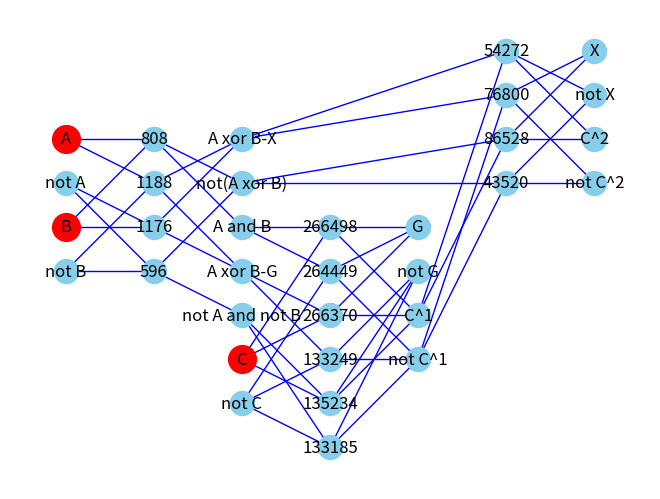

Recreate this plot in Python.
import networkx as nx
import matplotlib.pyplot as plt

#桁上げ先行加算器を定義する変数
#遷移と状態を定義している

#状態はワイヤーに対応した1bitを複数桁用意した状態変数で記述される
#粒子がある場合1,ない場合0となる
#例えば0~4のワイヤーのうちワイヤー0と2にある状態は、0b00101、で表される

#遷移は1の場所を移す論理演算で記述される
#例えば0と2のトークンを4と5に移すとき、XOR0b11101を作用させる
#生成消滅演算子を作用させていると考えられる

#論理変数はA,B,C(comming carry),X(result),G(going carry)

#全てのワイヤーは次のようになる
#入力
#A,notA,B,notB,C,notC
#一段目出力
#A and B,A xor B,not A and not B
#A vor B,not(A xor B)
#二段目出力
#G,not G,C',notC'
#三段目出力
#X,notX,C'',not C''
#全てで19bitの変数になる
#0bG,notG,X,notX,C^2,not C^2 (6状態)
#A xor B,not(A xor B),,C^1,notC^1 (4状態)
#A and B,A xor B,not A and not B (3状態)
#A,notA,B,notB,C,notC (6状態)
#GとCが先頭と最後尾にきていて桁上げが自然に実装されている
#二桁目以降はCを除いた17bitを<<(17N+2) (N=1,2...)して結合すればよい
# S_N << 17N-15 | S_(N-1) << 13N-32 | ... | S_2 << 17+2 | S_1

Mod_length = 19     #モジュール全体の状態数
Base_length = 17    #桁上がり/桁上げを除いた状態数
Cjoin_num = 14      #C-joinゲートの数

#0bG,notG,X,notX,C^2,not C^2,C^1,not C^1,A vor B,not(A xor B),A and B,A xor B,not A and not B,A,notA,B,notB,C,notC
logic_state = {0b1:"not C",
               0b1<<1:"C",
               0b1<<2:"not B",
               0b1<<3:"B",
               0b1<<4:"not A",
               0b1<<5:"A",#入力
               0b1<<6:"not A and not B",
               0b1<<7:"A xor B-G",
               0b1<<8:"A and B",#G方向の一段目出力
               0b1<<9:"not(A xor B)",
               0b1<<10:"A xor B-X",#X方向の一段目出力
               0b1<<11:"not C^1",
               0b1<<12:"C^1",#桁上がりの移動1
               0b1<<13:"not C^2",
               0b1<<14:"C^2",#桁上がりの移動2
               0b1<<15:"not X",
               0b1<<16:"X",#結果の出力
               0b1<<17:"not G",
               0b1<<18:"G"#二段目の桁上げ出力
               }

logic_state_adder ={0b1:"not C",
                    0b1<<1:"C",
                    0b1<<2:"not B",
                    0b1<<3:"B",
                    0b1<<4:"not A",
                    0b1<<5:"A",#入力
                    0b1<<15:"not X",
                    0b1<<16:"X",#結果の出力
                    0b1<<17:"not G",
                    0b1<<18:"G"#二段目の桁上げ出力
                    }

#例えば初期状態は次のうちのどれか
initial =  [0b0000 << 15 | 0b00 << 13 | 0b00 << 11 | 0b00 << 9 | 0b000 <<6 | 0b010101,
            0b0000 << 15 | 0b00 << 13 | 0b00 << 11 | 0b00 << 9 | 0b000 <<6 | 0b011001,
            0b0000 << 15 | 0b00 << 13 | 0b00 << 11 | 0b00 << 9 | 0b000 <<6 | 0b100101,
            0b0000 << 15 | 0b00 << 13 | 0b00 << 11 | 0b00 << 9 | 0b000 <<6 | 0b101001]

#2桁目以降は17bitで表される
secondary =[0b0000 << 13 | 0b00 << 11 | 0b00 << 9 | 0b00 << 7 | 0b000 <<4 | 0b0101,
            0b0000 << 13 | 0b00 << 11 | 0b00 << 9 | 0b00 << 7 | 0b000 <<4 | 0b0110,
            0b0000 << 13 | 0b00 << 11 | 0b00 << 9 | 0b00 << 7 | 0b000 <<4 | 0b1001,
            0b0000 << 13 | 0b00 << 11 | 0b00 << 9 | 0b00 << 7 | 0b000 <<4 | 0b1010]

#終状態かどうか調べるにはX,notXのビットに結果が入っているか見ればよい
#次のビット列を状態とANDで作用させればよい
final =[0b0001 << 13 | 0b00 << 11 | 0b00 << 9 | 0b00 << 7 | 0b000 <<4 | 0b000000,
        0b0010 << 13 | 0b00 << 11 | 0b00 << 9 | 0b00 << 7 | 0b000 <<4 | 0b000000]

#遷移はC-joinゲートの数だけある。今回は14個
#C-joinゲートによる遷移は次のビット列のXORで表現される
transition =   [0b0000 << 15 | 0b00 << 13 | 0b00 << 11 | 0b01 << 9 | 0b001 <<6 | 0b010100,#一段目
                0b0000 << 15 | 0b00 << 13 | 0b00 << 11 | 0b10 << 9 | 0b010 <<6 | 0b011000,#一段目
                0b0000 << 15 | 0b00 << 13 | 0b00 << 11 | 0b10 << 9 | 0b010 <<6 | 0b100100,#一段目
                0b0000 << 15 | 0b00 << 13 | 0b00 << 11 | 0b01 << 9 | 0b100 <<6 | 0b101000,#一段目
                0b0100 << 15 | 0b00 << 13 | 0b01 << 11 | 0b00 << 9 | 0b001 <<6 | 0b000001,#二段目
                0b0100 << 15 | 0b00 << 13 | 0b10 << 11 | 0b00 << 9 | 0b001 <<6 | 0b000010,#二段目
                0b0100 << 15 | 0b00 << 13 | 0b01 << 11 | 0b00 << 9 | 0b010 <<6 | 0b000001,#二段目
                0b1000 << 15 | 0b00 << 13 | 0b10 << 11 | 0b00 << 9 | 0b010 <<6 | 0b000010,#二段目
                0b1000 << 15 | 0b00 << 13 | 0b01 << 11 | 0b00 << 9 | 0b100 <<6 | 0b000001,#二段目
                0b1000 << 15 | 0b00 << 13 | 0b10 << 11 | 0b00 << 9 | 0b100 <<6 | 0b000010,#二段目
                0b0001 << 15 | 0b01 << 13 | 0b01 << 11 | 0b01 << 9 | 0b000 <<6 | 0b000000,#三段目
                0b0010 << 15 | 0b10 << 13 | 0b10 << 11 | 0b01 << 9 | 0b000 <<6 | 0b000000,#三段目
                0b0010 << 15 | 0b01 << 13 | 0b01 << 11 | 0b10 << 9 | 0b000 <<6 | 0b000000,#三段目
                0b0001 << 15 | 0b10 << 13 | 0b10 << 11 | 0b10 << 9 | 0b000 <<6 | 0b000000]#三段目

#遷移が起こる状態を探索するための配列、配列内のオフセット数が同じものが対応する
#状態ビットとのANDで0にならないものの遷移が起こる
#本来は必要ないが前進確率と交代確率で遷移レートが違うと必要になる

forward =  [0b0000 << 15 | 0b00 << 13 | 0b00 << 11 | 0b00 << 9 | 0b000 <<6 | 0b010100,#一段目
            0b0000 << 15 | 0b00 << 13 | 0b00 << 11 | 0b00 << 9 | 0b000 <<6 | 0b011000,#一段目
            0b0000 << 15 | 0b00 << 13 | 0b00 << 11 | 0b00 << 9 | 0b000 <<6 | 0b100100,#一段目
            0b0000 << 15 | 0b00 << 13 | 0b00 << 11 | 0b00 << 9 | 0b000 <<6 | 0b101000,#一段目
            0b0000 << 15 | 0b00 << 13 | 0b00 << 11 | 0b00 << 9 | 0b001 <<6 | 0b000001,#二段目
            0b0000 << 15 | 0b00 << 13 | 0b00 << 11 | 0b00 << 9 | 0b001 <<6 | 0b000010,#二段目
            0b0000 << 15 | 0b00 << 13 | 0b00 << 11 | 0b00 << 9 | 0b010 <<6 | 0b000001,#二段目
            0b0000 << 15 | 0b00 << 13 | 0b00 << 11 | 0b00 << 9 | 0b010 <<6 | 0b000010,#二段目
            0b0000 << 15 | 0b00 << 13 | 0b00 << 11 | 0b00 << 9 | 0b100 <<6 | 0b000001,#二段目
            0b0000 << 15 | 0b00 << 13 | 0b00 << 11 | 0b00 << 9 | 0b100 <<6 | 0b000010,#二段目
            0b0000 << 15 | 0b00 << 13 | 0b01 << 11 | 0b01 << 9 | 0b000 <<6 | 0b000000,#三段目
            0b0000 << 15 | 0b00 << 13 | 0b10 << 11 | 0b01 << 9 | 0b000 <<6 | 0b000000,#三段目
            0b0000 << 15 | 0b00 << 13 | 0b01 << 11 | 0b10 << 9 | 0b000 <<6 | 0b000000,#三段目
            0b0000 << 15 | 0b00 << 13 | 0b10 << 11 | 0b10 << 9 | 0b000 <<6 | 0b000000]#三段目

backward = [0b0000 << 15 | 0b00 << 13 | 0b00 << 11 | 0b01 << 9 | 0b001 <<6 | 0b000000,#一段目
            0b0000 << 15 | 0b00 << 13 | 0b00 << 11 | 0b10 << 9 | 0b010 <<6 | 0b000000,#一段目
            0b0000 << 15 | 0b00 << 13 | 0b00 << 11 | 0b10 << 9 | 0b010 <<6 | 0b000000,#一段目
            0b0000 << 15 | 0b00 << 13 | 0b00 << 11 | 0b01 << 9 | 0b100 <<6 | 0b000000,#一段目
            0b0100 << 15 | 0b00 << 13 | 0b01 << 11 | 0b00 << 9 | 0b000 <<6 | 0b000000,#二段目
            0b0100 << 15 | 0b00 << 13 | 0b10 << 11 | 0b00 << 9 | 0b000 <<6 | 0b000000,#二段目
            0b0100 << 15 | 0b00 << 13 | 0b01 << 11 | 0b00 << 9 | 0b000 <<6 | 0b000000,#二段目
            0b1000 << 15 | 0b00 << 13 | 0b10 << 11 | 0b00 << 9 | 0b000 <<6 | 0b000000,#二段目
            0b1000 << 15 | 0b00 << 13 | 0b01 << 11 | 0b00 << 9 | 0b000 <<6 | 0b000000,#二段目
            0b1000 << 15 | 0b00 << 13 | 0b10 << 11 | 0b00 << 9 | 0b000 <<6 | 0b000000,#二段目
            0b0001 << 15 | 0b01 << 13 | 0b00 << 11 | 0b00 << 9 | 0b000 <<6 | 0b000000,#三段目
            0b0010 << 15 | 0b10 << 13 | 0b00 << 11 | 0b00 << 9 | 0b000 <<6 | 0b000000,#三段目
            0b0010 << 15 | 0b01 << 13 | 0b00 << 11 | 0b00 << 9 | 0b000 <<6 | 0b000000,#三段目
            0b0001 << 15 | 0b10 << 13 | 0b00 << 11 | 0b00 << 9 | 0b000 <<6 | 0b000000]#三段目

#二桁目以降の遷移は遷移ビットの18bitを<<(16N) (N=1,2...)すればよい

node_pos = {"not C":(4,0),
            "C":(4,1),
            "not B":(0,3),
            "B":(0,4),
            "not A":(0,5),
            "A":(0,6),#入力
            transition[0]:(2,3),
            transition[1]:(2,4),
            transition[2]:(2,5),
            transition[3]:(2,6),
            "not A and not B":(4,2),
            "A xor B-G":(4,3),
            "A and B":(4,4),#G方向の一段目出力
            "not(A xor B)":(4,5),
            "A xor B-X":(4,6),#X方向の一段目出力
            transition[4]:(6,-1),
            transition[5]:(6,0),
            transition[6]:(6,1),
            transition[7]:(6,2),
            transition[8]:(6,3),
            transition[9]:(6,4),
            "not C^1":(8,1),
            "C^1":(8,2),#桁上がりの移動1
            "not C^2":(12,5),
            "C^2":(12,6),#桁上がりの移動2
            transition[10]:(10,5),
            transition[11]:(10,6),
            transition[12]:(10,7),
            transition[13]:(10,8),
            "not X":(12,7),
            "X":(12,8),#結果の出力
            "not G":(8,3),
            "G":(8,4)#二段目の桁上げ出力
            }

def initial_test():
    print("one digit")
    for i in range(4):
        print("\ninitial state;"+str(bin(initial[i])))
        for j in range(Cjoin_num):
            if forward[j]&initial[i] == forward[j]:
                print("is transferred by "+str(bin(transition[j])))
                print("to next state;"+(bin(initial[i]^transition[j])))
    print("\ntwo digit")
    for i in range(4):
        for j in range(4):
            state = secondary[j] << 18 | initial[i]
            print("\ninitial state;"+str(bin(state)))
            for k in range(Cjoin_num):
                if forward[k]&state == forward[k]:
                    print("is transferred by 1st module gate;"+str(bin(transition[j])))
                    print("to next state;"+(bin(state^transition[j])))
            for t in range(Cjoin_num):
                if (forward[t]<<16)&state == forward[t]<<16:
                    print("is transferred by 2nd module gate;"+str(bin(transition[j])))
                    print("to next state;"+(bin(state^(transition[j]<<16))))

if __name__ == "__main__":
    G = nx.Graph()
    for i in range(len(logic_state)):
        G.add_node(logic_state[0b1<<i])
    for edge in transition:
        G.add_node(edge)
        for i in range(Mod_length):
            if edge & 0b1<<i:
                G.add_edge(edge,logic_state[0b1<<i])
    nx.draw(G,node_pos,with_labels=True,node_color='skyblue', edge_color='b',node_size=300)
    nx.draw_networkx_nodes(G,node_pos,nodelist=["A","B","C"],node_color='red',node_size=400)
    plt.show()
